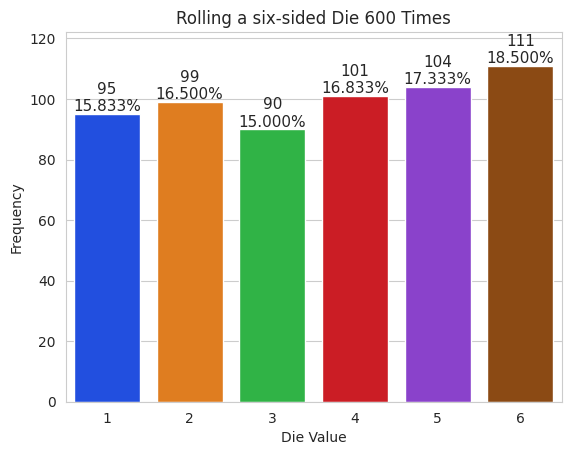

Write Python code to recreate this figure.
#
#By Rodrigo Noriega
#
#Intro to data science: simulation and static visualizations
#
#
#

import matplotlib.pyplot as plt
import numpy as np
import random
import seaborn as sns

#rolling dice and calculating die frequencies
rolls = [random.randrange(1,7) for i in range(600)]
values, frequencies = np.unique(rolls, return_counts=True)

#creating the initial barplot
title = f'Rolling a six-sided Die {len(rolls):,} Times'
sns.set_style('whitegrid')
axes = sns.barplot(x=values, y=frequencies, palette='bright')

#setting the window title and labeling the x and y axes
axes.set_title(title)
axes.set(xlabel = 'Die Value', ylabel = 'Frequency')
axes.set_ylim(top = max(frequencies) * 1.10)

for bar, frequency in zip(axes.patches, frequencies):
    text_x = bar.get_x() + bar.get_width() / 2.0
    text_y = bar.get_height()
    text = f'{frequency:,}\n{frequency / len(rolls):.3%}'
    axes.text(text_x, text_y, text, fontsize=11, ha='center', va='bottom')

plt.show()


